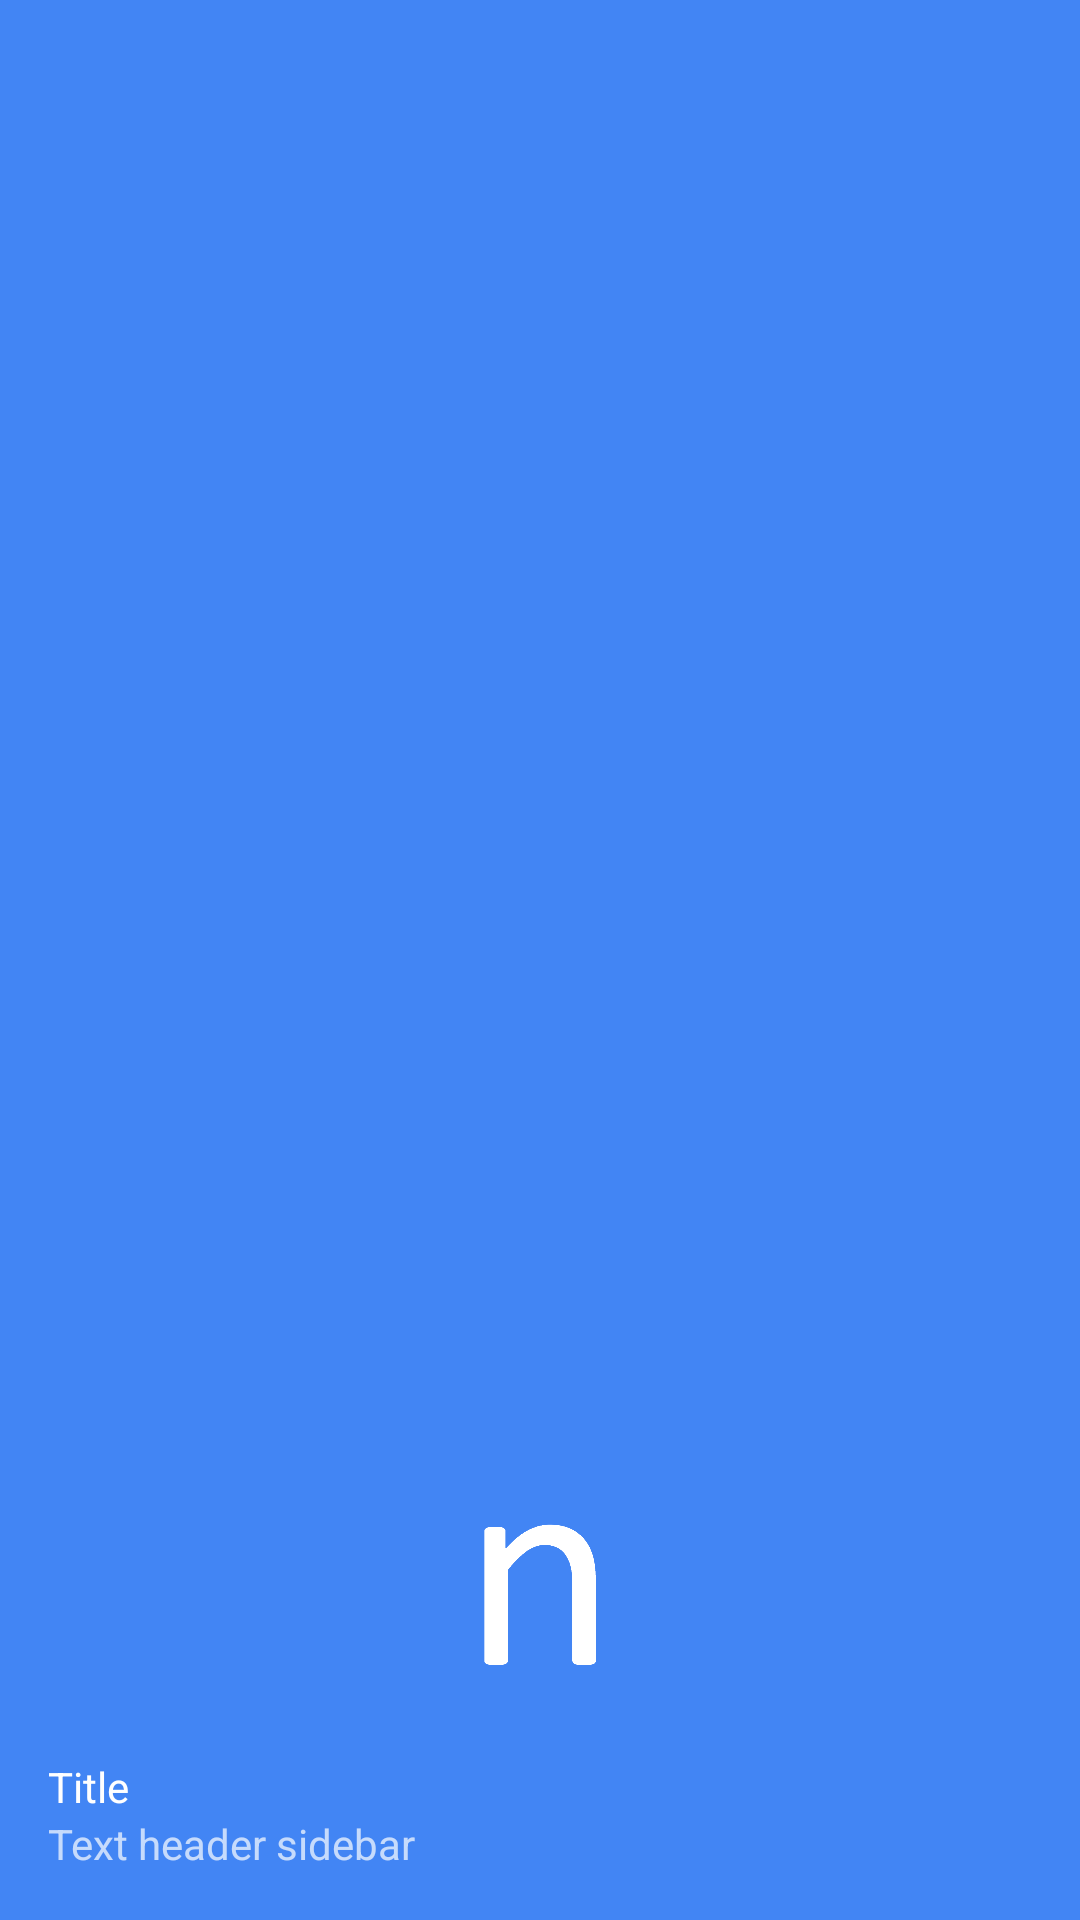

Reconstruct the res/layout file that produces this screen, plus the resources it refers to.
<!-- AndroidManifest.xml: application theme AppTheme -->
<!-- res/layout/nav_header.xml -->
<?xml version="1.0" encoding="utf-8"?>
<LinearLayout xmlns:android="http://schemas.android.com/apk/res/android"
android:layout_width="match_parent"
android:layout_height="176dp"
android:background="@color/colorAccent"
android:gravity="bottom"
android:orientation="vertical"
android:padding="16dp"
android:theme="@style/ThemeOverlay.AppCompat.Dark">

    <ImageView
        android:layout_width="wrap_content"
        android:layout_height="93dp"
        android:src="@drawable/ic_bw" />

<TextView
    android:layout_width="wrap_content"
    android:layout_height="wrap_content"
    android:paddingTop="8dp"
    android:text="Title"
    android:textAppearance="@style/TextAppearance.AppCompat.Body1" />

<TextView
    android:layout_width="wrap_content"
    android:layout_height="wrap_content"
    android:text="Text header sidebar" />

</LinearLayout>
<!-- resources referenced by this layout -->
<resources>
  <color name="colorAccent">#4285f4</color>
  <!-- drawable ic_bw: png bitmap (drawable, 30771 bytes) -->
  <style name="AppTheme" parent="Theme.AppCompat.Light.DarkActionBar">
          
          <item name="colorPrimary">@color/colorPrimary</item>
          <item name="colorPrimaryDark">@color/colorPrimaryDark</item>
          <item name="colorAccent">@color/colorAccent</item>
          <item name="windowActionBar">false</item>
          <item name="windowNoTitle">true</item>
      </style>
  <color name="colorPrimary">#4285f4</color>
  <color name="colorPrimaryDark">#4285f4</color>
</resources>
